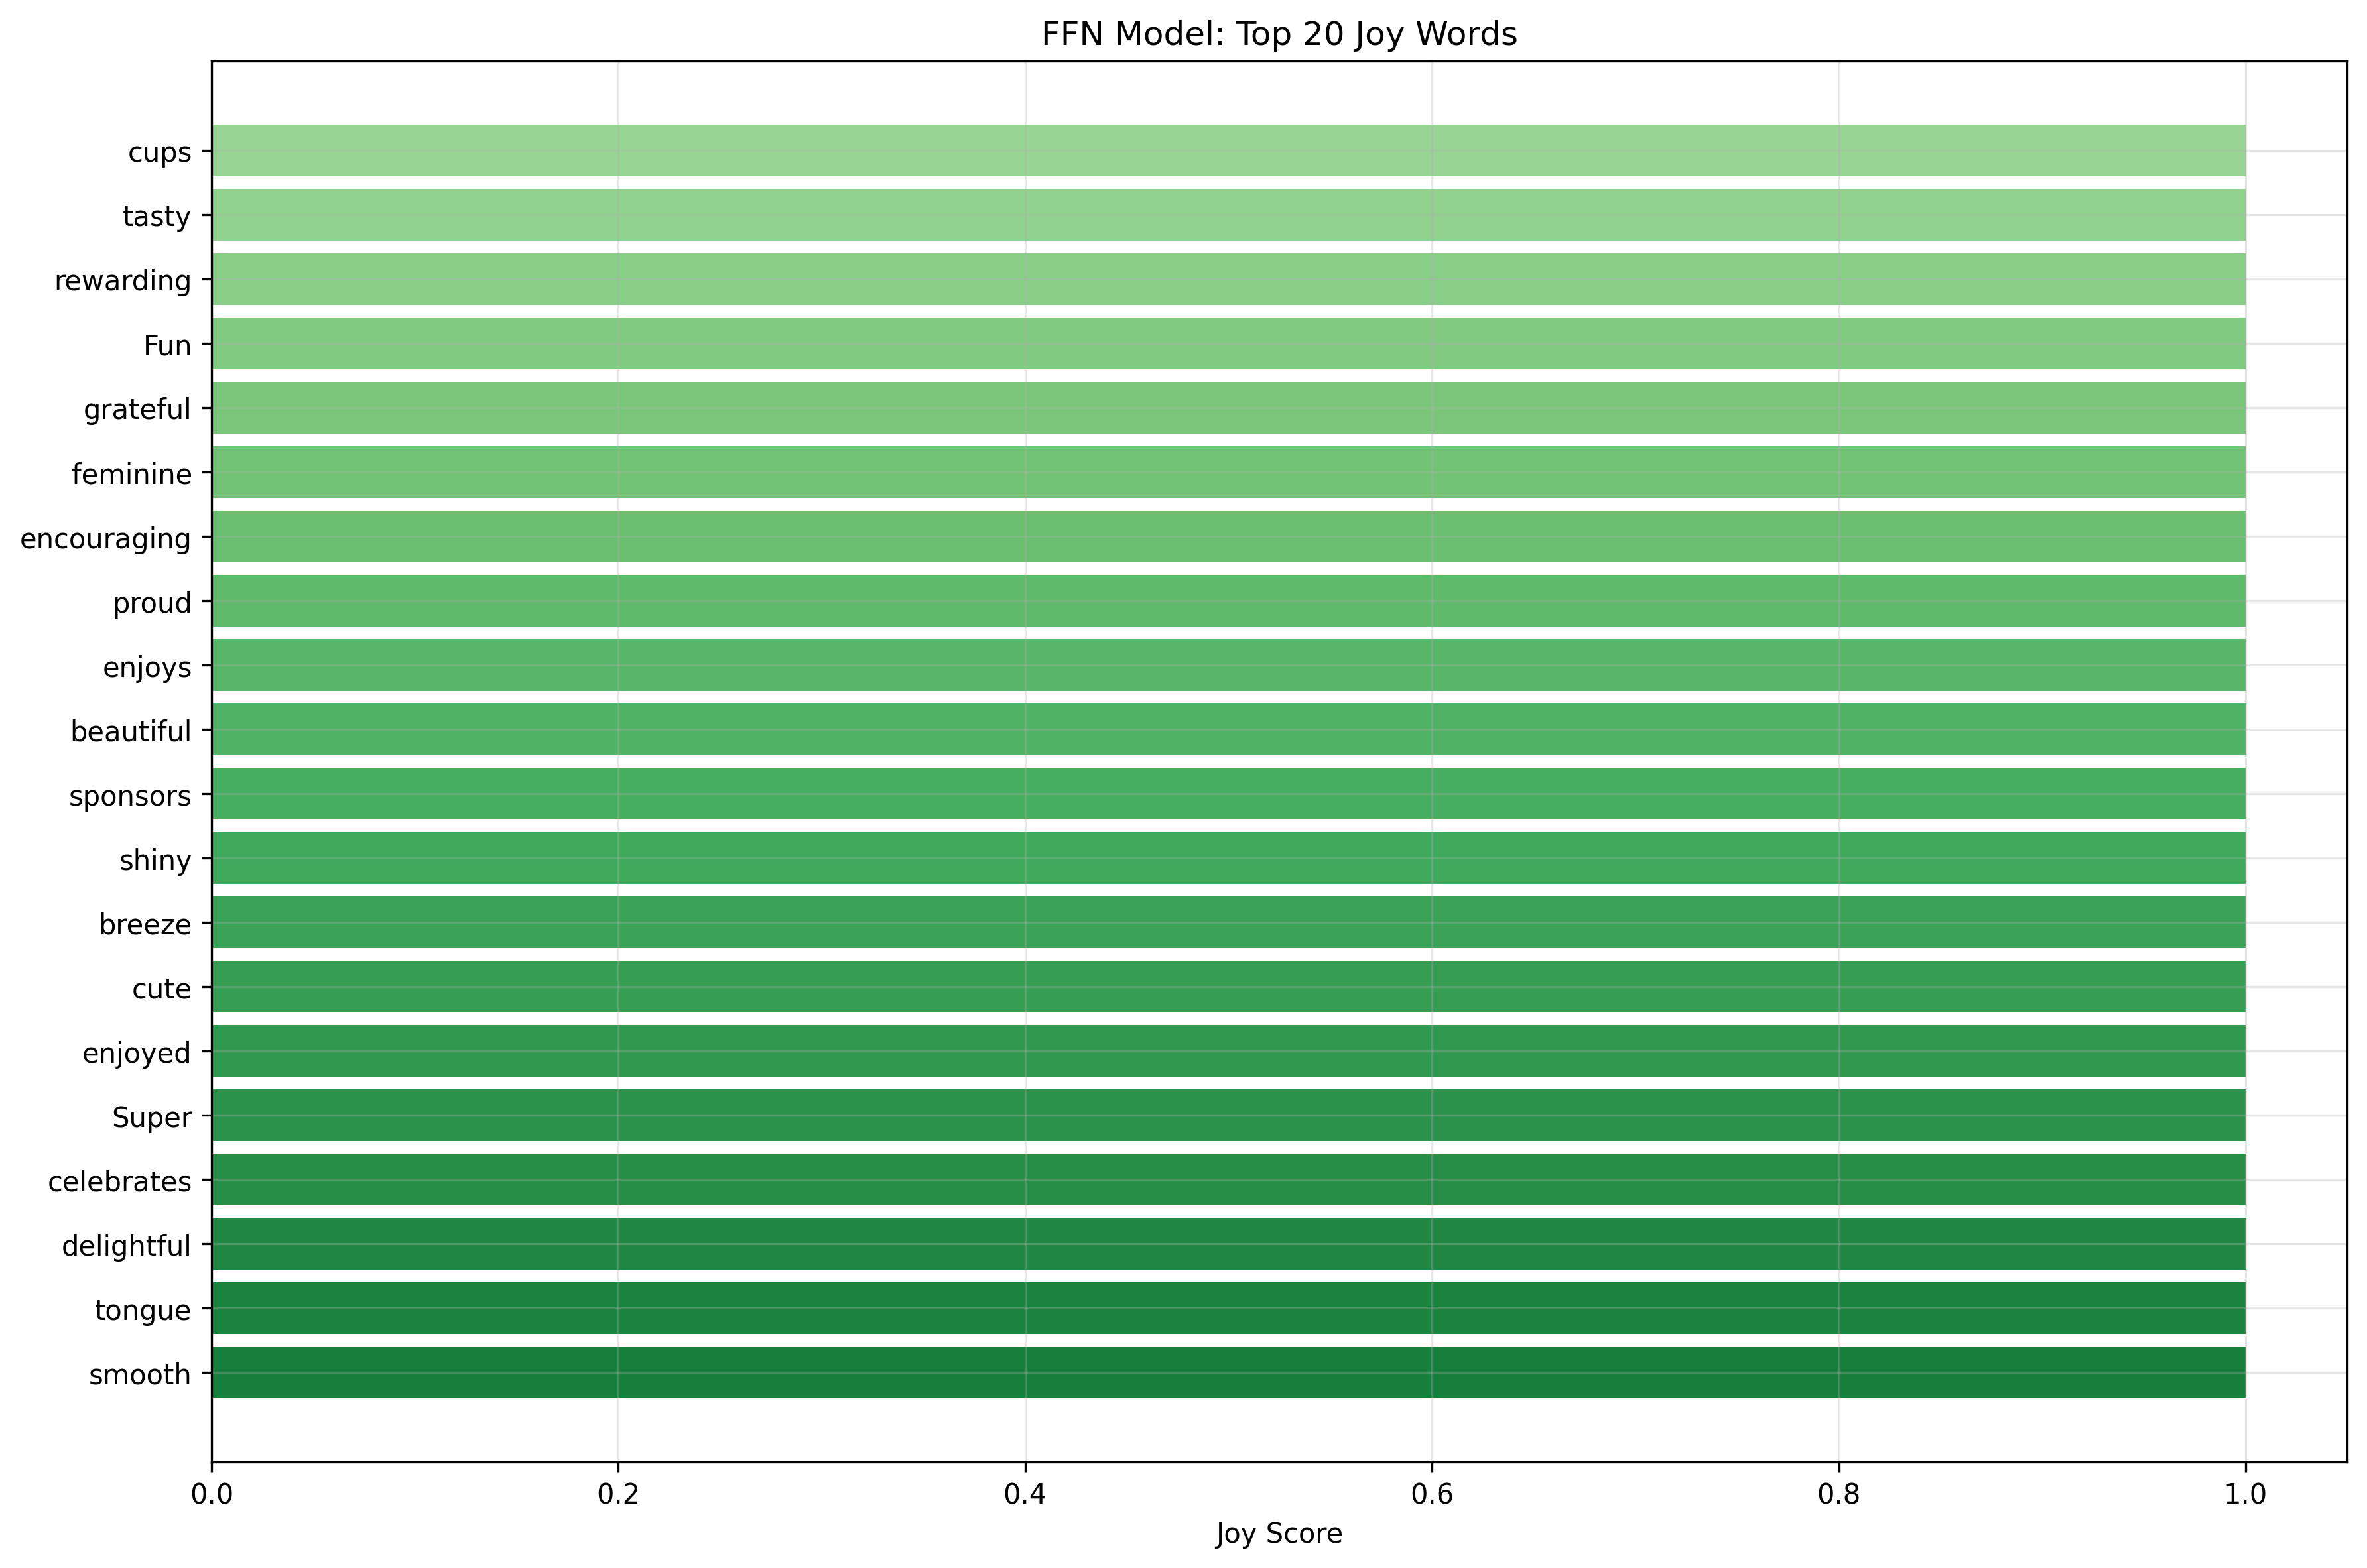

Source data for this figure (header and first rows):
word, Joy_Score
cups, 1.0
tasty, 1.0
rewarding, 1.0
Fun, 1.0
grateful, 1.0
feminine, 1.0
encouraging, 1.0
proud, 1.0
enjoys, 1.0
beautiful, 1.0
sponsors, 1.0
shiny, 1.0
breeze, 1.0
cute, 1.0
enjoyed, 1.0
Super, 1.0
celebrates, 1.0
delightful, 1.0
tongue, 1.0
smooth, 1.0
adventures, 1.0
unlimited, 1.0
adventure, 1.0
Adventures, 1.0
enjoying, 1.0
awesome, 1.0
spacious, 1.0
impressive, 1.0
friendly, 1.0
wonders, 1.0
delighted, 1.0
sturdy, 1.0
playful, 1.0
complimentary, 1.0
thrilled, 1.0
cooperation, 1.0
welcome, 1.0
groove, 1.0
neat, 1.0
welcomed, 1.0
eager, 1.0
encourages, 1.0
energetic, 1.0
engaging, 1.0
cup, 1.0
vibrant, 1.0
welcoming, 1.0
inviting, 1.0
relaxing, 1.0
bonus, 1.0
